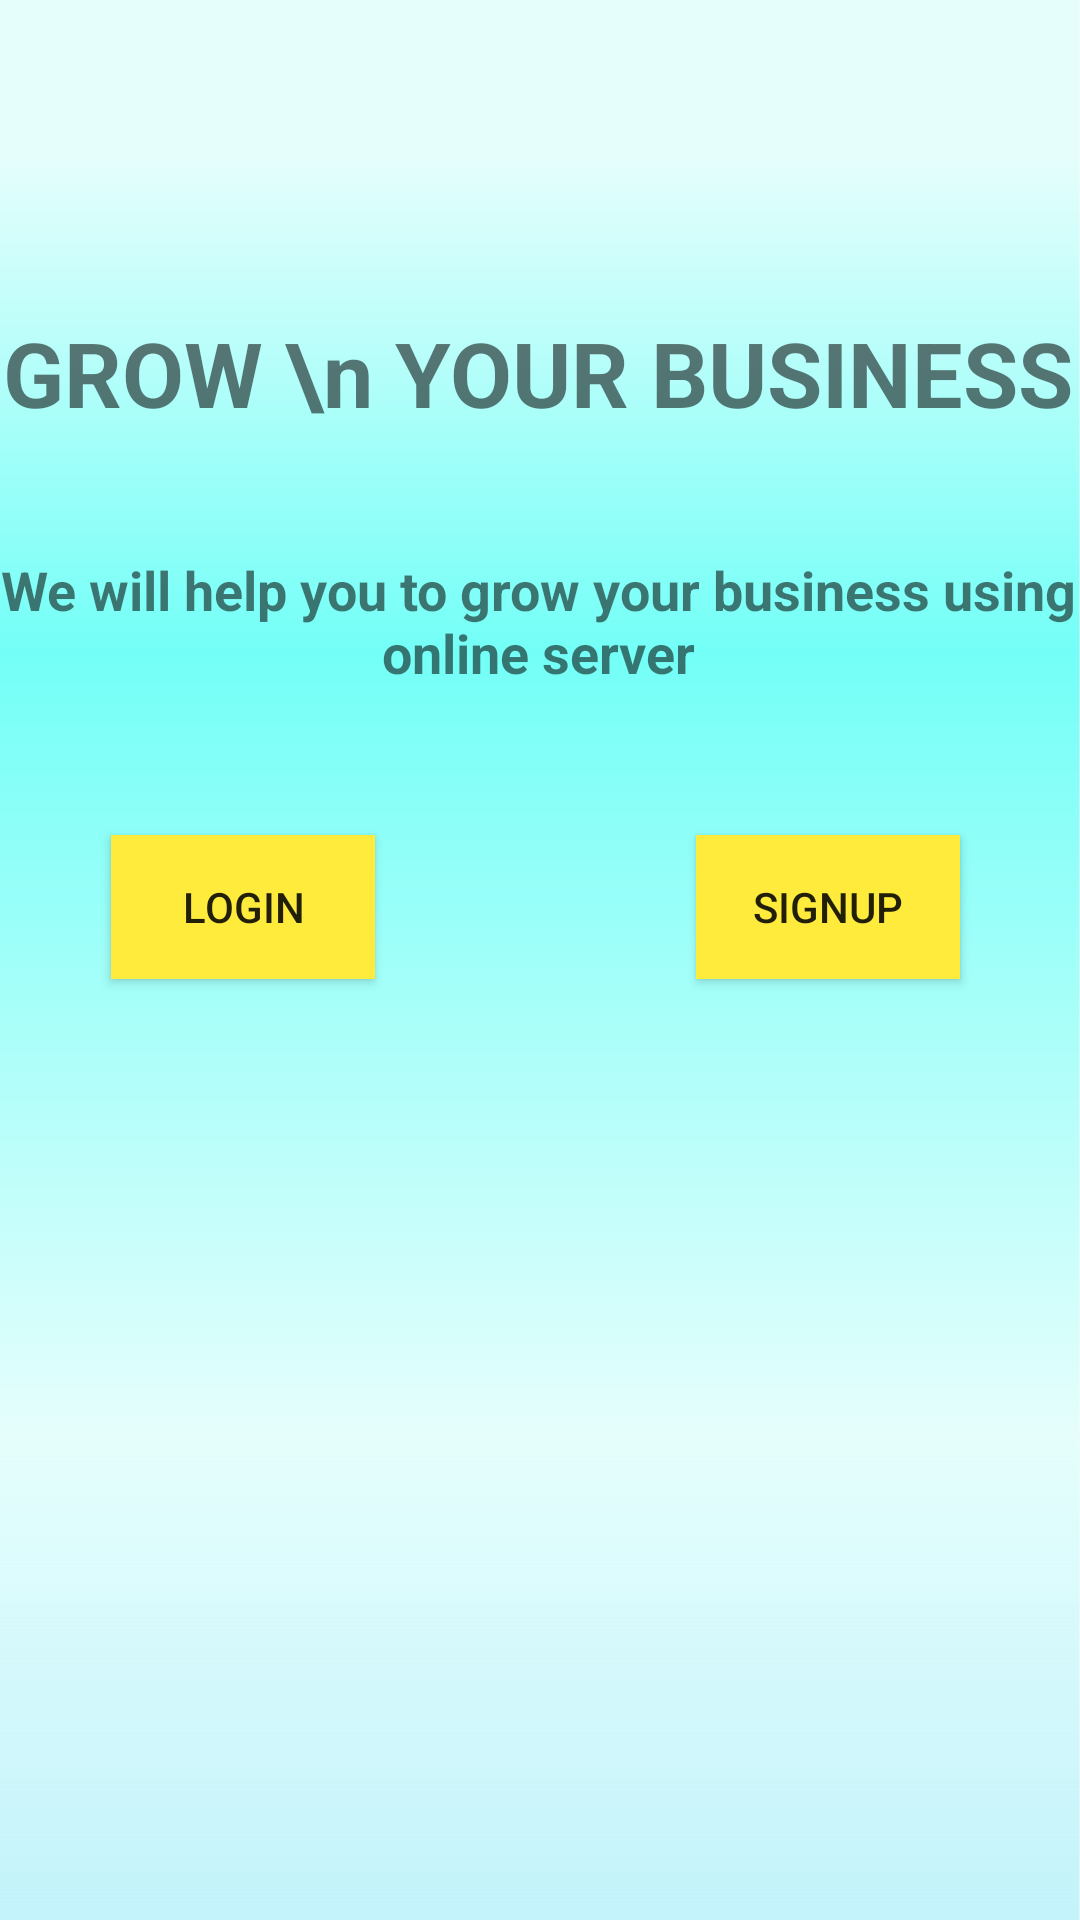

Produce the Android XML layout that renders to this screen, including the resource entries it uses.
<!-- AndroidManifest.xml: application theme Theme.BTTH_TUAN1 -->
<!-- res/layout/activity_main.xml -->
<?xml version="1.0" encoding="utf-8"?>
<androidx.constraintlayout.widget.ConstraintLayout xmlns:android="http://schemas.android.com/apk/res/android"
    xmlns:app="http://schemas.android.com/apk/res-auto"
    xmlns:tools="http://schemas.android.com/tools"
    android:layout_width="match_parent"
    android:layout_height="match_parent"
    android:background="@drawable/ic_rectangle_1background"
    tools:context=".MainActivity">

    <ImageView
        android:id="@+id/imageView"
        android:layout_width="wrap_content"
        android:layout_height="wrap_content"
        android:layout_marginStart="16dp"
        android:layout_marginLeft="16dp"
        android:layout_marginTop="64dp"
        android:layout_marginEnd="16dp"
        android:layout_marginRight="16dp"
        app:layout_constraintEnd_toEndOf="parent"
        app:layout_constraintHorizontal_bias="0.497"
        app:layout_constraintStart_toStartOf="parent"
        app:layout_constraintTop_toTopOf="parent"
        app:srcCompat="@drawable/ic_circle" />

    <TextView
        android:id="@+id/textView"
        android:layout_width="wrap_content"
        android:layout_height="wrap_content"
        android:layout_marginTop="40dp"
        android:gravity="center|center_vertical"
        android:text="GROW \n YOUR BUSINESS"
        android:textSize="30sp"
        android:textStyle="bold"
        app:layout_constraintEnd_toEndOf="@+id/imageView"
        app:layout_constraintHorizontal_bias="0.505"
        app:layout_constraintStart_toStartOf="@+id/imageView"
        app:layout_constraintTop_toBottomOf="@+id/imageView" />

    <TextView
        android:id="@+id/textView3"
        android:layout_width="374dp"
        android:layout_height="54dp"
        android:layout_marginTop="40dp"
        android:gravity="center_horizontal"
        android:text="We will help you to grow your business using online server"
        android:textSize="18sp"
        android:textStyle="bold"
        app:layout_constraintEnd_toEndOf="@+id/textView"
        app:layout_constraintHorizontal_bias="0.51"
        app:layout_constraintStart_toStartOf="@+id/textView"
        app:layout_constraintTop_toBottomOf="@+id/textView" />

    <androidx.constraintlayout.widget.Guideline
        android:id="@+id/guideline2"
        android:layout_width="wrap_content"
        android:layout_height="wrap_content"
        android:orientation="vertical"

        app:layout_constraintGuide_percent="0.5" />

    <Button
        android:id="@+id/button"
        android:layout_width="wrap_content"
        android:layout_height="wrap_content"
        android:layout_marginTop="40dp"
        android:layout_marginEnd="44dp"
        android:layout_marginRight="44dp"
        android:background="#FFEB3B"
        android:text="LOGIN"
        app:layout_constraintEnd_toStartOf="@+id/guideline2"
        app:layout_constraintHorizontal_bias="0.77"
        app:layout_constraintStart_toStartOf="parent"
        app:layout_constraintTop_toBottomOf="@+id/textView3" />

    <Button
        android:id="@+id/button2"
        android:layout_width="wrap_content"
        android:layout_height="wrap_content"
        android:layout_marginStart="52dp"
        android:layout_marginLeft="52dp"
        android:background="#FFEB3B"
        android:text="SIGNUP"
        app:layout_constraintBottom_toBottomOf="@+id/button"
        app:layout_constraintEnd_toEndOf="parent"
        app:layout_constraintHorizontal_bias="0.0"
        app:layout_constraintStart_toStartOf="@+id/guideline2"
        app:layout_constraintTop_toTopOf="@+id/button"
        app:layout_constraintVertical_bias="0.0" />

    <TextView
        android:id="@+id/textView4"
        android:layout_width="wrap_content"
        android:layout_height="wrap_content"
        android:layout_marginBottom="68dp"
        android:text="HOW WE WORK?"
        android:textSize="24sp"
        android:textStyle="bold"
        app:layout_constraintBottom_toBottomOf="parent"
        app:layout_constraintEnd_toEndOf="parent"
        app:layout_constraintStart_toStartOf="parent"
        app:layout_constraintTop_toTopOf="@+id/guideline3"
        app:layout_constraintVertical_bias="0.964" />

    <androidx.constraintlayout.widget.Guideline
        android:id="@+id/guideline3"
        android:layout_width="wrap_content"
        android:layout_height="wrap_content"
        android:orientation="horizontal"
        app:layout_constraintGuide_begin="574dp" />
</androidx.constraintlayout.widget.ConstraintLayout>
<!-- resources referenced by this layout -->
<resources>
  <!-- drawable ic_rectangle_1background (drawable) -->
  <vector xmlns:android="http://schemas.android.com/apk/res/android"
      xmlns:aapt="http://schemas.android.com/aapt"
      android:width="463dp"
      android:height="774dp"
      android:viewportWidth="463"
      android:viewportHeight="774">
    <path
        android:pathData="M0,0h462.772v814.704h-462.772z">
      <aapt:attr name="android:fillColor">
        <gradient 
            android:startY="0"
            android:startX="231.386"
            android:endY="814.704"
            android:endX="231.386"
            android:type="linear">
          <item android:offset="0.078125" android:color="#FFE5FEFC"/>
          <item android:offset="0.322917" android:color="#FF73FFF7"/>
          <item android:offset="0.708333" android:color="#FFE5FEFC"/>
          <item android:offset="1" android:color="#706DE4FB"/>
        </gradient>
      </aapt:attr>
    </path>
  </vector>
  <style name="Theme.BTTH_TUAN1" parent="Theme.AppCompat.Light.NoActionBar">
          
          <item name="colorPrimary">@color/purple_500</item>
          <item name="colorPrimaryVariant">@color/purple_700</item>
          <item name="colorOnPrimary">@color/white</item>
          
          <item name="colorSecondary">@color/teal_200</item>
          <item name="colorSecondaryVariant">@color/teal_700</item>
          <item name="colorOnSecondary">@color/black</item>
          
          <item name="android:statusBarColor" tools:targetApi="l">?attr/colorPrimaryVariant</item>
          
      </style>
  <!-- not gathered from this repository: default colours our renderer supplied (Android Studio template values) -->
  <color name="purple_500">#FF6200EE</color>
  <color name="purple_700">#FF3700B3</color>
  <color name="teal_200">#FF03DAC5</color>
  <color name="teal_700">#FF018786</color>
  <color name="black">#FF000000</color>
  <color name="white">#FFFFFFFF</color>
</resources>
